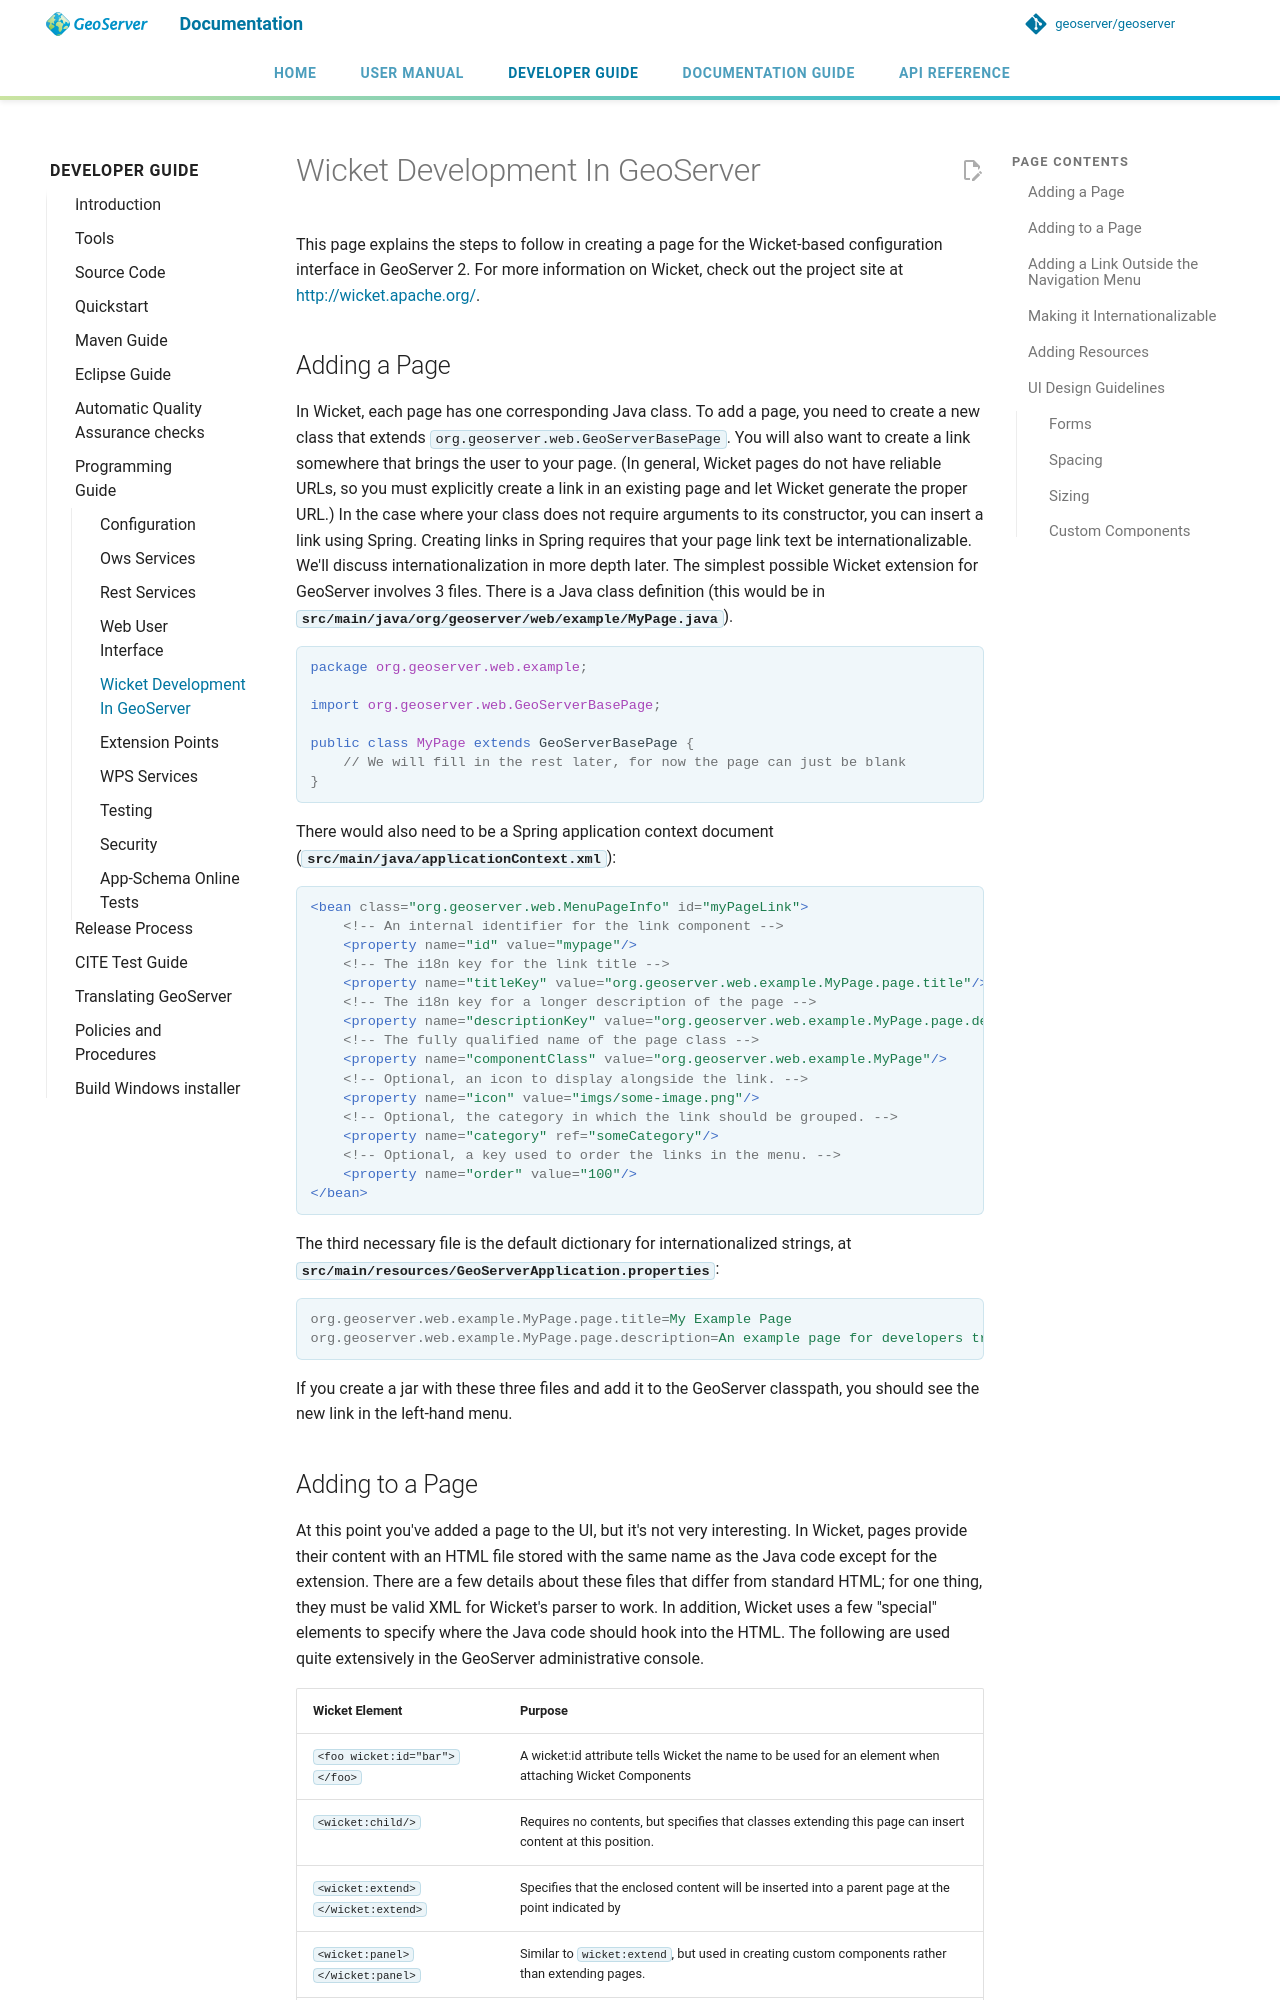

repository: JavaAPEXX/geoserver-Migrated20261119214137 · page: latest/en/developer/programming-guide/wicket-pages/index.html · generator: mkdocs

# Wicket Development In GeoServer

This page explains the steps to follow in creating a page for the Wicket-based configuration interface in GeoServer 2. For more information on Wicket, check out the project site at <http://wicket.apache.org/>.

## Adding a Page

In Wicket, each page has one corresponding Java class. To add a page, you need to create a new class that extends `org.geoserver.web.GeoServerBasePage`. You will also want to create a link somewhere that brings the user to your page. (In general, Wicket pages do not have reliable URLs, so you must explicitly create a link in an existing page and let Wicket generate the proper URL.) In the case where your class does not require arguments to its constructor, you can insert a link using Spring. Creating links in Spring requires that your page link text be internationalizable. We'll discuss internationalization in more depth later. The simplest possible Wicket extension for GeoServer involves 3 files. There is a Java class definition (this would be in **`src/main/java/org/geoserver/web/example/MyPage.java`**).

```java
package org.geoserver.web.example;

import org.geoserver.web.GeoServerBasePage;

public class MyPage extends GeoServerBasePage {
    // We will fill in the rest later, for now the page can just be blank
}
```

There would also need to be a Spring application context document (**`src/main/java/applicationContext.xml`**):

```xml
<bean class="org.geoserver.web.MenuPageInfo" id="myPageLink">
    <!-- An internal identifier for the link component -->
    <property name="id" value="mypage"/> 
    <!-- The i18n key for the link title -->
    <property name="titleKey" value="org.geoserver.web.example.MyPage.page.title"/>
    <!-- The i18n key for a longer description of the page -->
    <property name="descriptionKey" value="org.geoserver.web.example.MyPage.page.description"/>
    <!-- The fully qualified name of the page class -->
    <property name="componentClass" value="org.geoserver.web.example.MyPage"/>
    <!-- Optional, an icon to display alongside the link. -->
    <property name="icon" value="imgs/some-image.png"/>
    <!-- Optional, the category in which the link should be grouped. -->
    <property name="category" ref="someCategory"/>
    <!-- Optional, a key used to order the links in the menu. -->
    <property name="order" value="100"/>
</bean>
```

The third necessary file is the default dictionary for internationalized strings, at **`src/main/resources/GeoServerApplication.properties`**:

```ini
org.geoserver.web.example.MyPage.page.title=My Example Page
org.geoserver.web.example.MyPage.page.description=An example page for developers trying to extend the GeoServer UI.
```

If you create a jar with these three files and add it to the GeoServer classpath, you should see the new link in the left-hand menu.
